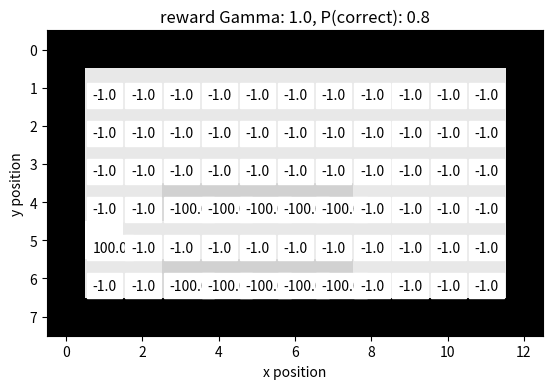

Reproduce this figure in Python.
#!/usr/bin/env python3
# -*- coding: utf-8 -*-
"""
Created on Sun Dec 16 13:15:18 2018

@author: daniel.grieneisen
"""
import numpy as np
import matplotlib.pyplot as plt

# create the map
PROB_DESIRED = 0.8
PROB_OFF = (1 - PROB_DESIRED) / 2
PROB_BACK = 0
STANDARD_REWARD = -1
HOLE_REWARD = -100
BORDER_REWARD = -1000
IN_PLACE_REWARD = 0
MAX_REWARD = 100
GAMMA = 1.0

def iterate(val_in, reward):
    # val_in is a 2d array
    # initialize a new array of the same size
    val_out = np.zeros(val_in.shape)
    policy_out = np.ones(val_in.shape) * -1

    max_i = val_in.shape[0]
    max_j = val_in.shape[1]
    
    for i in range(1, max_i - 1):
        for j in range(1, max_j - 1):
            
            # the new value is the max over the 4 possible control actions
            val = float('-inf')
            
            # Caculate the raw values around the robot
            val_stay = val_in[i, j]
            val_up = val_in[i - 1, j] if reward[i - 1, j] != BORDER_REWARD else val_stay
            val_down = val_in[i + 1, j] if reward[i + 1, j] != BORDER_REWARD else val_stay
            val_left = val_in[i, j - 1] if reward[i, j - 1] != BORDER_REWARD else val_stay
            val_right = val_in[i, j + 1] if reward[i, j + 1] != BORDER_REWARD else val_stay
            

            val_array = np.array([val_up, val_down, val_left, val_right])
            
            vf_up = np.dot(val_array, 
                           np.array([PROB_DESIRED, PROB_BACK, PROB_OFF, PROB_OFF]))
            vf_down = np.dot(val_array, 
                           np.array([PROB_BACK, PROB_DESIRED, PROB_OFF, PROB_OFF]))
            vf_left = np.dot(val_array, 
                           np.array([PROB_OFF, PROB_OFF, PROB_DESIRED, PROB_BACK]))
            vf_right = np.dot(val_array, 
                           np.array([PROB_OFF, PROB_OFF, PROB_BACK, PROB_DESIRED]))
            
            vf_array = np.array([vf_up, vf_down, vf_left, vf_right])
            
            policy = np.argmax(vf_array)
            val = np.max(vf_array)
            
            r_here = reward[i, j]

              
            if r_here == MAX_REWARD or r_here == HOLE_REWARD:
                val = 0
                policy = 4
            if r_here == BORDER_REWARD:
                val = 0
                policy = -1
                r_here = 0

            val_out[i, j] =  GAMMA * val + r_here
            policy_out[i, j] = policy
    return (val_out, policy_out)

def compareArrays(old_arr, new_arr):
    max_i = old_arr.shape[0]
    max_j = old_arr.shape[1]
    
    for i in range(max_i):
        for j in range(max_j):
            if np.fabs(old_arr[i, j] - new_arr[i, j]) > 0.001:
                return False
    return True

def printArray(arr):
    print("{}".format(arr))
    
def displayArray(val, policy=None, title='', save=False):
    fig, ax = plt.subplots()
    ax.imshow(val, cmap = plt.get_cmap('gray'))
    max_i = val.shape[0]
    max_j = val.shape[1]
    for i in range(max_i):
        for j in range(max_j):
            character = ''
            if policy is not None:
                character = ''
                policy_val = policy[i, j]
                if policy_val == 0:
                    character = '^'
                elif policy_val == 1:
                    character = 'v'
                elif policy_val == 2:
                    character = '<'
                elif policy_val == 3:
                    character = '>'
                elif policy_val == 4:
                    character = 'o'
            elif val[i, j] != 0.0 and val[i, j] != BORDER_REWARD:
                character = '{0:.1f}'.format(val[i, j])
            ax.text(j - 0.3, i + 0.3, character, 
                    size='10', color='k', backgroundcolor='w')
    plt.xlabel('x position')
    plt.ylabel('y position')
    plt.title(title+' Gamma: {}, P(correct): {}'.format(GAMMA, PROB_DESIRED))
    if save:
        plt.savefig('chart_'+str(PROB_DESIRED)+'_'+str(GAMMA)+'_'+title+'.png')
        


# Create the intial arrays
#reward = np.ones((8, 20)) * -1
#reward[GOAL] = MAX_REWARD
#reward[4, 4:12] = HOLE_REWARD
#reward[4:8, 4:12] = HOLE_REWARD  
reward = np.ones((8, 13)) * STANDARD_REWARD
reward[4, 3:8] = HOLE_REWARD
reward[6:7, 3:8] = HOLE_REWARD 

reward[5, 1] = MAX_REWARD
#reward[2, 4] = HOLE_REWARD
#reward[2, 2] = BORDER_REWARD

reward[:, 0] = BORDER_REWARD
reward[:, -1] = BORDER_REWARD
reward[0, :] = BORDER_REWARD
reward[-1, :] = BORDER_REWARD



printArray(reward)

displayArray(reward, None, 'reward', True)

val_old = np.ones(reward.shape) * 0
policy = None
#printArray(val_old)
#print("Going to iterate")
iteration = 0
while iteration < 1000:
    (val_new, policy) = iterate(val_old, reward)
    if compareArrays(val_old, val_new):
        print("Made it at iteration {}".format(iteration))
        break
    val_old = val_new
    if iteration <= 3:
#        displayArray(val_old, None, 'value-at-'+str(iteration), True)
        pass

#    displayValuesAndControlPolicy(val_old)
    iteration += 1
#    printArray(val_old)
#    printArray(policy)
printArray(val_old)
printArray(policy)

#displayArray(val_old, None, 'final_value', True)
#displayArray(val_old, policy, 'policy', True)